Image classification data set "NEU" (Alirezanltv/Dataset on GitHub). Class labels (5): crazing, inclusion, pitted surface, rolled-in scale, scratches.

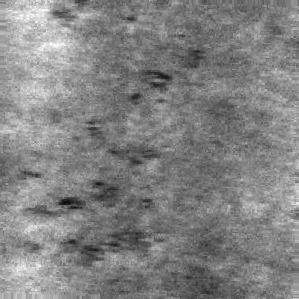
Label: rolled-in scale

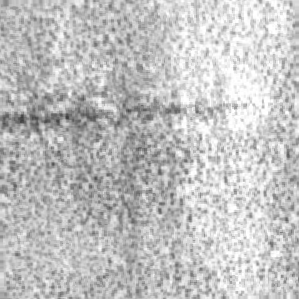
Label: pitted surface

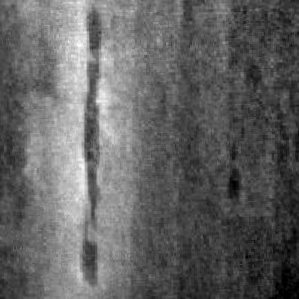
Label: inclusion

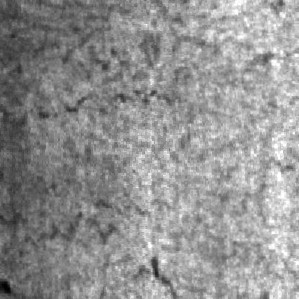
Label: crazing

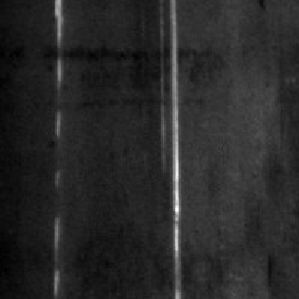
Label: scratches

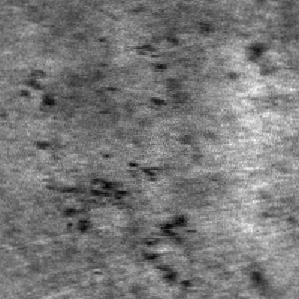
Label: rolled-in scale
